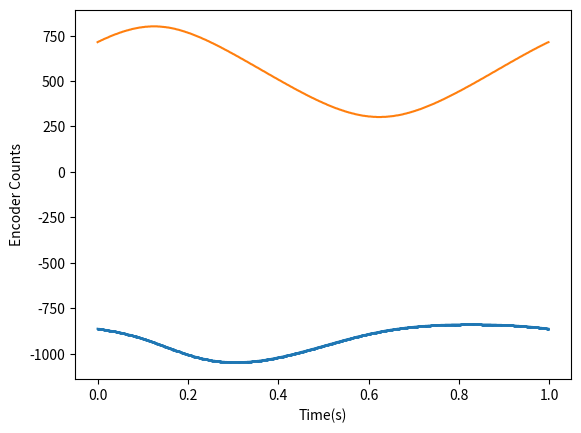

This figure's Python source: (Note: this script raises an exception after producing the figure.)
import numpy as np
import matplotlib.pyplot as plt
import os

# Parameters
L1 = 160  #mm?
L2 = 75   #mm?
time_taken = 1 #seconds
time_step = 2000 #micro seconds
time_step = 2000 * 1e-6 # Convert to seconds

# CONSTS
encoder_steps_per_revolution = 131.25 * 16  
counts_per_degree = encoder_steps_per_revolution / 360  

def forwardKinematics(th1,th2,L1,L2):
    x = L1 * np.cos(np.rad2deg(th1)) + L2 * np.cos(np.rad2deg(th1+th2))
    y = L1 * np.sin(np.rad2deg(th1)) + L2 * np.sin(np.rad2deg(th1+th2))
    
    return x,y

#Circle Case
xc = L1/2
yc = L1+L2/2
xc,yc = forwardKinematics(45,45,L1,L2) # Using forward kinematics to define centre position
circle_radius = 49    



def inverseKinematics(x,y,L1,L2):
    costh2 = (x**2 + y**2-L1**2-L2**2)/(2 * L1 * L2)
    sinth2 = np.sqrt(1-costh2**2)
    theta2 = np.arctan2(sinth2,costh2)
    
    A = x
    B = L1 + (L2 * costh2)
    C = -L2 * sinth2

    w = (C-np.sqrt(C**2 + B**2 - A**2))/(A+B)
    theta1 = 2 * np.arctan(w)
    return theta1,theta2

def convert_degrees_to_encoder_counts(theta):
    return np.ceil(theta * counts_per_degree)

def circleGeneration(L1,L2,circle_radius,time_taken,time_step):
    theta1 = np.array([])
    theta2 = np.array([])
    motor_counts1 = np.array([])
    motor_counts2 = np.array([])

    N = int(np.ceil(time_taken/time_step))
    angles = np.linspace(0, 2 * np.pi, N)
    for angle in angles:
        x = xc + circle_radius * np.cos(angle)
        y = xc + circle_radius * np.sin(angle)
        th1, th2 = inverseKinematics(x,y,L1,L2)
        e1 = convert_degrees_to_encoder_counts(np.rad2deg(th1))
        e2 = convert_degrees_to_encoder_counts(np.rad2deg(th2))
        
        theta1 = np.append(theta1,th1)
        theta2 = np.append(theta2,th2)

        motor_counts1 = np.append(motor_counts1,e1)
        motor_counts2 = np.append(motor_counts2,e2)


    return motor_counts1, motor_counts2

# TODO simulate using the motor counts info to recreate circle

#File saving
def save_file(motor_counts,relative_path):
    dirname = os.path.dirname(__file__)
    path = os.path.join(dirname,relative_path)
    if not os.path.exists(path):
        os.mkdir(path)

    motor_counts = ', '.join(map(str, motor_counts))
    with open(path, 'w') as f:
        f.write(motor_counts)


def plot_motor_position(motor_counts1,motor_counts2):
    time_length = len(motor_counts1)
    fig, ax1 = plt.subplots()
    time = np.arange(0,time_length*time_step,time_step)
    ax1.plot(time, motor_counts1,'.-',markersize=2)
    ax1.plot(time,motor_counts2)
    ax1.set_xlabel('Time(s)')
    ax1.set_ylabel('Encoder Counts')
    plt.show()

path1 = './circle/motor1.txt'
path2 = './circle/motor2.txt'
motor_counts1, motor_counts2 = circleGeneration(L1,L2,circle_radius,time_taken,time_step)
plot_motor_position(motor_counts1,motor_counts2)
save_file(motor_counts1,path1)
save_file(motor_counts2,path2)

# Future: Have a generation function that takes a shape as an input and auto saves it to the correct file
